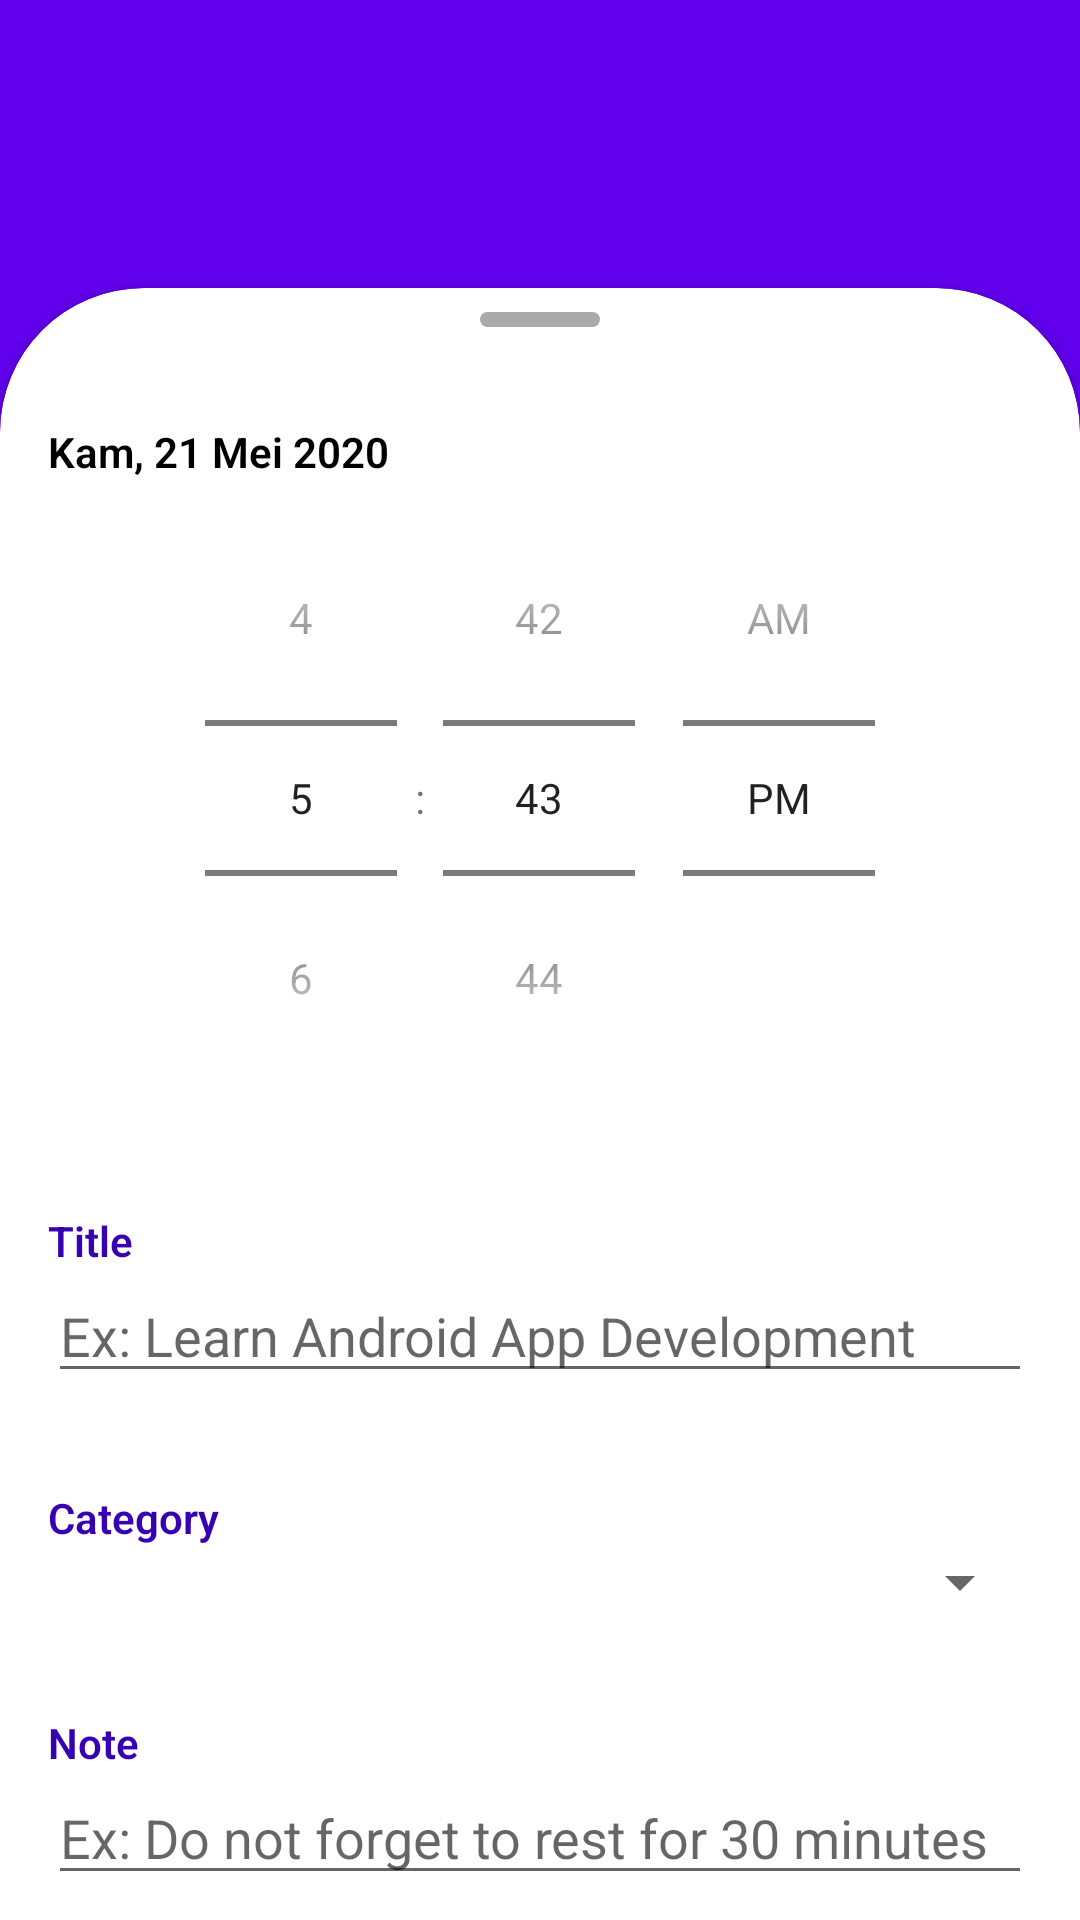

Android layout source for this screen:
<!-- AndroidManifest.xml: application theme AppTheme -->
<!-- res/layout/activity_add.xml -->
<?xml version="1.0" encoding="utf-8"?>
<LinearLayout xmlns:android="http://schemas.android.com/apk/res/android"
    xmlns:tools="http://schemas.android.com/tools"
    android:layout_width="match_parent"
    android:layout_height="match_parent"
    android:background="@color/colorPrimary"
    android:orientation="vertical"
    tools:context=".view.home.HomeFragment">

    <include layout="@layout/appbar" />

    <include layout="@layout/add_activity_content" />
</LinearLayout>
<!-- res/layout/appbar.xml (included above) -->
<?xml version="1.0" encoding="utf-8"?>
<com.google.android.material.appbar.AppBarLayout xmlns:android="http://schemas.android.com/apk/res/android"
    xmlns:app="http://schemas.android.com/apk/res-auto"
    android:layout_width="match_parent"
    android:layout_height="80dp"
    android:paddingBottom="8dp"
    app:elevation="0dp">

    <androidx.appcompat.widget.Toolbar
        android:id="@+id/toolbar"
        android:layout_width="match_parent"
        android:layout_height="?attr/actionBarSize"
        android:theme="@style/ToolbarTheme"
        app:titleTextColor="@color/white" />

</com.google.android.material.appbar.AppBarLayout>
<!-- res/layout/add_activity_content.xml (included above) -->
<androidx.cardview.widget.CardView xmlns:android="http://schemas.android.com/apk/res/android"
    xmlns:app="http://schemas.android.com/apk/res-auto"
    xmlns:tools="http://schemas.android.com/tools"
    android:id="@+id/bottom_sheet_parent"
    android:layout_width="match_parent"
    android:layout_height="match_parent"
    android:layout_marginTop="16dp"
    android:layout_marginBottom="-48dp"
    android:background="@color/white"
    android:orientation="vertical"
    app:cardCornerRadius="48dp">

    <ScrollView
        android:layout_width="match_parent"
        android:layout_height="match_parent">

        <LinearLayout
            android:layout_width="match_parent"
            android:layout_height="wrap_content"
            android:layout_marginStart="16dp"
            android:layout_marginEnd="16dp"
            android:orientation="vertical">

            <View
                android:layout_width="40dp"
                android:layout_height="5dp"
                android:layout_gravity="center_horizontal"
                android:layout_marginTop="8dp"
                android:background="@drawable/oval" />

            <TextView
                android:id="@+id/add_date"
                android:layout_width="match_parent"
                android:layout_height="wrap_content"
                android:layout_marginTop="32dp"
                android:fontFamily="sans-serif-light"
                android:textColor="@color/black"
                android:textStyle="bold"
                app:layout_constraintEnd_toEndOf="parent"
                app:layout_constraintHorizontal_bias="0.0"
                app:layout_constraintStart_toStartOf="parent"
                app:layout_constraintTop_toTopOf="parent"
                tools:text="Kam, 21 Mei 2020" />

            <TimePicker
                android:id="@+id/add_timepicker"
                android:layout_width="match_parent"
                android:layout_height="wrap_content"
                android:calendarTextColor="@color/colorPrimaryDark"
                android:timePickerMode="spinner" />

            <TextView
                android:layout_width="match_parent"
                android:layout_height="wrap_content"
                android:layout_marginTop="32dp"
                android:fontFamily="sans-serif-light"
                android:text="@string/title"
                android:textColor="@color/colorPrimaryDark"
                android:textStyle="bold"
                app:layout_constraintEnd_toEndOf="parent"
                app:layout_constraintHorizontal_bias="0.0"
                app:layout_constraintStart_toStartOf="parent"
                app:layout_constraintTop_toTopOf="parent" />

            <EditText
                android:id="@+id/add_title"
                android:layout_width="match_parent"
                android:layout_height="wrap_content"
                android:autofillHints="@string/ex_learn_android_app_development"
                android:hint="@string/ex_learn_android_app_development"
                android:inputType="text" />

            <TextView
                android:layout_width="match_parent"
                android:layout_height="wrap_content"
                android:layout_marginTop="32dp"
                android:fontFamily="sans-serif-light"
                android:text="@string/category"
                android:textColor="@color/colorPrimaryDark"
                android:textStyle="bold"
                app:layout_constraintEnd_toEndOf="parent"
                app:layout_constraintHorizontal_bias="0.0"
                app:layout_constraintStart_toStartOf="parent"
                app:layout_constraintTop_toTopOf="parent" />

            <Spinner
                android:id="@+id/add_spinner_category"
                android:layout_width="match_parent"
                android:layout_height="wrap_content" />

            <TextView
                android:layout_width="match_parent"
                android:layout_height="wrap_content"
                android:layout_marginTop="32dp"
                android:fontFamily="sans-serif-light"
                android:text="@string/note"
                android:textColor="@color/colorPrimaryDark"
                android:textStyle="bold"
                app:layout_constraintEnd_toEndOf="parent"
                app:layout_constraintHorizontal_bias="0.0"
                app:layout_constraintStart_toStartOf="parent"
                app:layout_constraintTop_toTopOf="parent" />

            <EditText
                android:id="@+id/add_description"
                android:layout_width="match_parent"
                android:layout_height="wrap_content"
                android:autofillHints="@string/ex_do_not_forget_to_rest_for_30_minutes"
                android:hint="@string/ex_do_not_forget_to_rest_for_30_minutes"
                android:inputType="text" />
        </LinearLayout>
    </ScrollView>
</androidx.cardview.widget.CardView>
<!-- resources referenced by this layout -->
<resources>
  <!-- drawable oval (drawable) -->
  <?xml version="1.0" encoding="utf-8"?>
  <shape xmlns:android="http://schemas.android.com/apk/res/android"
      android:shape="rectangle">
  
      <solid android:color="@android:color/darker_gray" />
      <corners android:radius="10dp" />
  </shape>
  <string name="category">Category</string>
  <string name="ex_do_not_forget_to_rest_for_30_minutes">Ex: Do not forget to rest for 30 minutes</string>
  <string name="ex_learn_android_app_development">Ex: Learn Android App Development</string>
  <string name="note">Note</string>
  <string name="title">Title</string>
  <style name="ToolbarTheme" parent="AppTheme">
          <item name="colorControlNormal">@color/white</item>
      </style>
  <style name="AppTheme" parent="Theme.AppCompat.DayNight.NoActionBar">
          
          <item name="colorPrimary">@color/colorPrimary</item>
          <item name="colorPrimaryDark">@color/colorPrimaryDark</item>
          <item name="colorAccent">@color/colorAccent</item>
      </style>
  <!-- not gathered from this repository: default colours our renderer supplied (Android Studio template values) -->
  <color name="black">#FF000000</color>
  <color name="white">#FFFFFFFF</color>
  <color name="colorPrimary">#FF6200EE</color>
  <color name="colorPrimaryDark">#FF3700B3</color>
  <color name="colorAccent">#FF03DAC5</color>
</resources>
